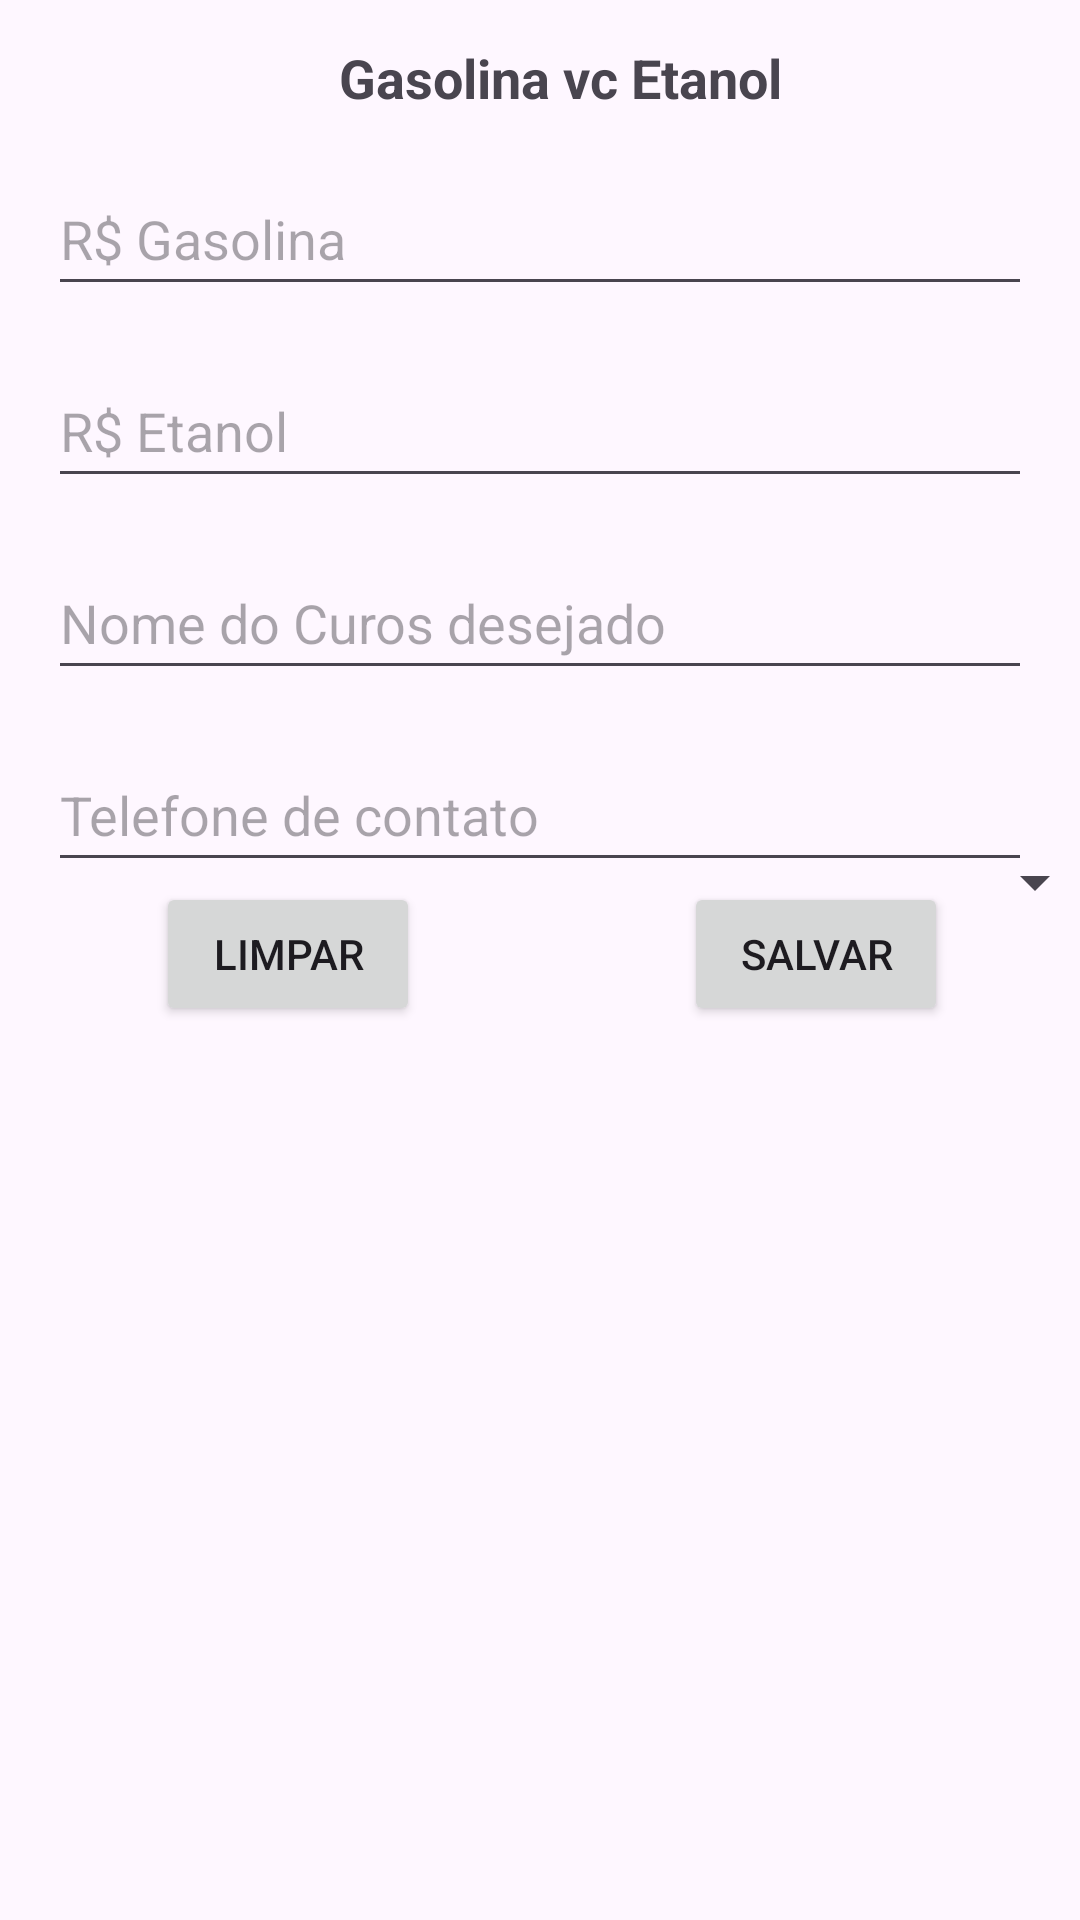

The Android layout XML behind this screen, and the referenced resources:
<!-- AndroidManifest.xml: application theme Theme.AppListaCurso -->
<!-- res/layout/activity_main.xml -->
<?xml version="1.0" encoding="utf-8"?>
<androidx.constraintlayout.widget.ConstraintLayout xmlns:android="http://schemas.android.com/apk/res/android"
    xmlns:app="http://schemas.android.com/apk/res-auto"
    xmlns:tools="http://schemas.android.com/tools"
    android:layout_width="match_parent"
    android:layout_height="match_parent"
    android:layout_margin="16dp"
    tools:context=".view.MainActivity">

    <TextView
        android:id="@+id/txt_tituloApp"
        android:layout_width="wrap_content"
        android:layout_height="wrap_content"
        android:text="@string/txt_titulo"
        android:textSize="18sp"
        android:textStyle="bold"
        app:layout_constraintBottom_toBottomOf="parent"
        app:layout_constraintEnd_toEndOf="parent"
        app:layout_constraintHorizontal_bias="0.532"
        app:layout_constraintStart_toStartOf="parent"
        app:layout_constraintTop_toTopOf="parent"
        app:layout_constraintVertical_bias="0.022" />

    <EditText
        android:id="@+id/edit_primeiroNome"
        android:layout_width="match_parent"
        android:layout_height="48dp"
        android:layout_margin="16dp"
        android:autofillHints=""
        android:ems="10"
        android:hint="@string/txt_hint_edit_gasolina"
        android:inputType="text"
        app:layout_constraintEnd_toEndOf="parent"
        app:layout_constraintHorizontal_bias="1.0"
        app:layout_constraintStart_toStartOf="parent"
        app:layout_constraintTop_toBottomOf="@+id/txt_tituloApp" />

    <EditText
        android:id="@+id/edit_SobrenomeAluno"
        android:layout_width="match_parent"
        android:layout_height="48dp"
        android:layout_margin="16dp"
        android:layout_marginTop="16dp"
        android:autofillHints=""
        android:ems="10"
        android:hint="@string/txt_hint_edit_etanol"
        android:inputType="text"
        app:layout_constraintEnd_toEndOf="parent"
        app:layout_constraintHorizontal_bias="0.0"
        app:layout_constraintStart_toStartOf="parent"
        app:layout_constraintTop_toBottomOf="@+id/edit_primeiroNome" />

    <EditText
        android:id="@+id/editNomeCurso"
        android:layout_width="match_parent"
        android:layout_height="48dp"
        android:layout_margin="16dp"
        android:autofillHints=""
        android:ems="10"
        android:hint="@string/txt_hint_edit_nome_do_curso"
        android:inputType="text"
        app:layout_constraintEnd_toEndOf="parent"
        app:layout_constraintHorizontal_bias="1.0"
        app:layout_constraintStart_toStartOf="parent"
        app:layout_constraintTop_toBottomOf="@+id/edit_SobrenomeAluno" />

    <EditText
        android:id="@+id/editTelefoneContato"
        android:layout_width="match_parent"
        android:layout_height="48dp"
        android:layout_margin="16dp"
        android:autofillHints=""
        android:ems="10"
        android:hint="@string/txt_hint_edit_telefone_contato"
        android:inputType="text"
        app:layout_constraintEnd_toEndOf="parent"
        app:layout_constraintStart_toStartOf="parent"
        app:layout_constraintTop_toBottomOf="@+id/editNomeCurso" />

    <TextView
        android:id="@+id/txtListaSpinner"
        android:layout_width="wrap_content"
        android:layout_height="wrap_content"
        android:text="Selecione um Curso"
        android:textSize="20sp"
        android:textStyle="bold"
        app:layout_constraintBottom_toTopOf="@+id/spinner"
        app:layout_constraintEnd_toEndOf="parent"
        app:layout_constraintStart_toStartOf="parent"
        app:layout_constraintTop_toBottomOf="@+id/editTelefoneContato" />

    <Spinner
        android:id="@+id/spinner"
        android:layout_width="377dp"
        android:layout_height="wrap_content"
        android:layout_marginStart="16dp"
        android:layout_marginEnd="16dp"
        app:layout_constraintBottom_toTopOf="@+id/btnSalvar"
        app:layout_constraintEnd_toEndOf="parent"
        app:layout_constraintStart_toStartOf="parent"
        app:layout_constraintTop_toBottomOf="@+id/editTelefoneContato"
        app:layout_constraintVertical_bias="0.515" />

    <Button
        android:id="@+id/btnLimpar"
        android:layout_width="wrap_content"
        android:layout_height="wrap_content"
        android:layout_marginStart="52dp"
        android:layout_marginBottom="140dp"
        android:text="@string/txt_button_limpar"
        app:layout_constraintBottom_toTopOf="@+id/btnFinalizar"
        app:layout_constraintStart_toStartOf="parent"
        app:layout_constraintTop_toBottomOf="@+id/editTelefoneContato"
        app:layout_constraintVertical_bias="1.0"
        tools:ignore="TextContrastCheck" />

    <Button
        android:id="@+id/btnSalvar"
        android:layout_width="wrap_content"
        android:layout_height="wrap_content"
        android:layout_marginStart="88dp"
        android:layout_marginBottom="140dp"
        android:text="@string/txt_button_salvar"
        app:layout_constraintBottom_toTopOf="@+id/btnFinalizar"
        app:layout_constraintStart_toEndOf="@+id/btnLimpar"
        app:layout_constraintTop_toBottomOf="@+id/editTelefoneContato"
        app:layout_constraintVertical_bias="1.0" />




</androidx.constraintlayout.widget.ConstraintLayout>
<!-- resources referenced by this layout -->
<resources>
  <string name="txt_button_limpar">LIMPAR</string>
  <string name="txt_button_salvar">SALVAR</string>
  <string name="txt_hint_edit_etanol">R$ Etanol</string>
  <string name="txt_hint_edit_gasolina">R$ Gasolina</string>
  <string name="txt_hint_edit_nome_do_curso">Nome do Curos desejado</string>
  <string name="txt_hint_edit_telefone_contato">Telefone de contato</string>
  <string name="txt_titulo">Gasolina vc Etanol</string>
  <style name="Theme.AppListaCurso" parent="Base.Theme.AppListaCurso" />
  <style name="Base.Theme.AppListaCurso" parent="Theme.Material3.DayNight.NoActionBar">
          
          
          
          <item name="colorPrimary">@color/rosa</item> //COR BOTAO
  
      </style>
  <color name="rosa">#FF4987</color>
</resources>
